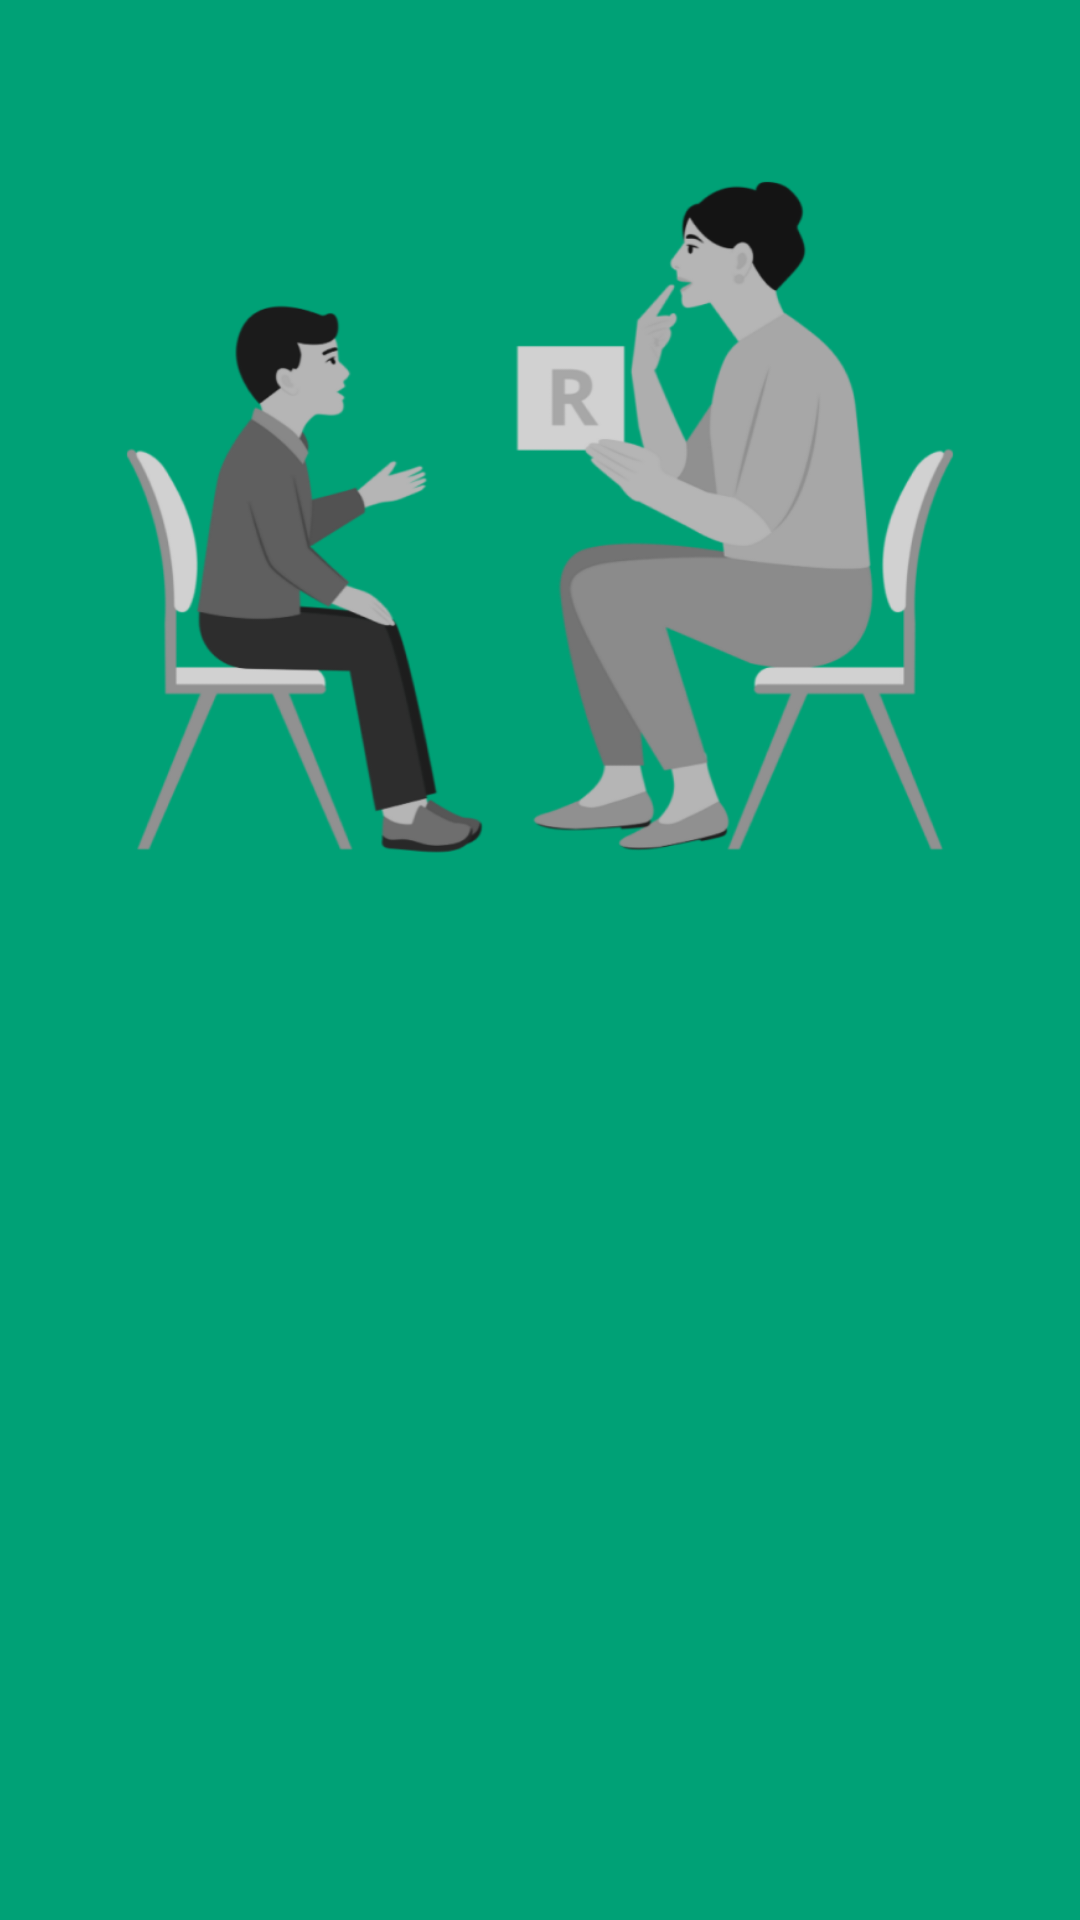

Layout XML and referenced resources for this Android screen:
<!-- AndroidManifest.xml: application theme Theme.MaterialComponents.Light.NoActionBar.Bridge -->
<!-- res/layout/activity_pra_wicara.xml -->
<?xml version="1.0" encoding="utf-8"?>
<androidx.constraintlayout.widget.ConstraintLayout xmlns:android="http://schemas.android.com/apk/res/android"
    android:layout_width="match_parent"
    android:layout_height="match_parent"
    android:background="@color/primary"
    xmlns:app="http://schemas.android.com/apk/res-auto">
    <androidx.appcompat.widget.Toolbar
        android:id="@+id/toolbar"
        android:layout_width="match_parent"
        android:layout_height="?attr/actionBarSize"
        android:background="@color/primary"
        app:layout_constraintTop_toTopOf="parent" />

    <ImageView
        android:layout_width="300dp"
        android:layout_height="250dp"
        android:background="@drawable/background_pra_wicara"
        app:layout_constraintEnd_toEndOf="parent"
        app:layout_constraintStart_toStartOf="parent"
        app:layout_constraintTop_toBottomOf="@id/toolbar" />
    <androidx.recyclerview.widget.RecyclerView
        android:id="@+id/rvItem"
        android:layout_marginTop="250dp"
        android:layout_marginHorizontal="16dp"
        android:layout_marginBottom="16dp"
        app:layout_constraintBottom_toBottomOf="parent"
        app:layout_constraintTop_toBottomOf="@id/toolbar"
        android:layout_width="match_parent"
        android:layout_height="0dp"/>

</androidx.constraintlayout.widget.ConstraintLayout>
<!-- resources referenced by this layout -->
<resources>
  <color name="primary">#00A176</color>
  <!-- drawable background_pra_wicara: png bitmap (drawable, 98019 bytes) -->
</resources>
